Photos from the image-classification dataset "split" in the GitHub repository binetouwahab/smart_waste_images. Its 6 classes are: cardboard, glass, metal, paper, plastic, trash.

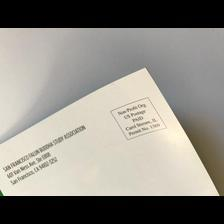
Label: paper

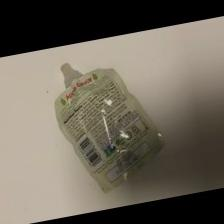
Label: trash

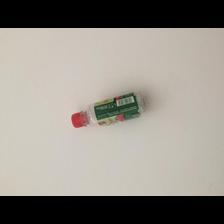
Label: plastic

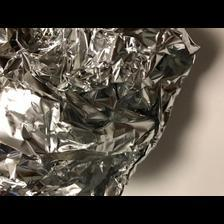
Label: metal

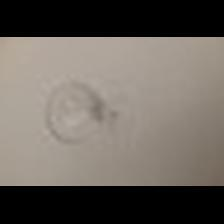
Label: glass

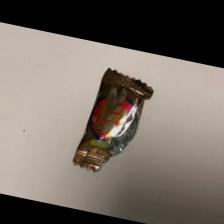
Label: trash
